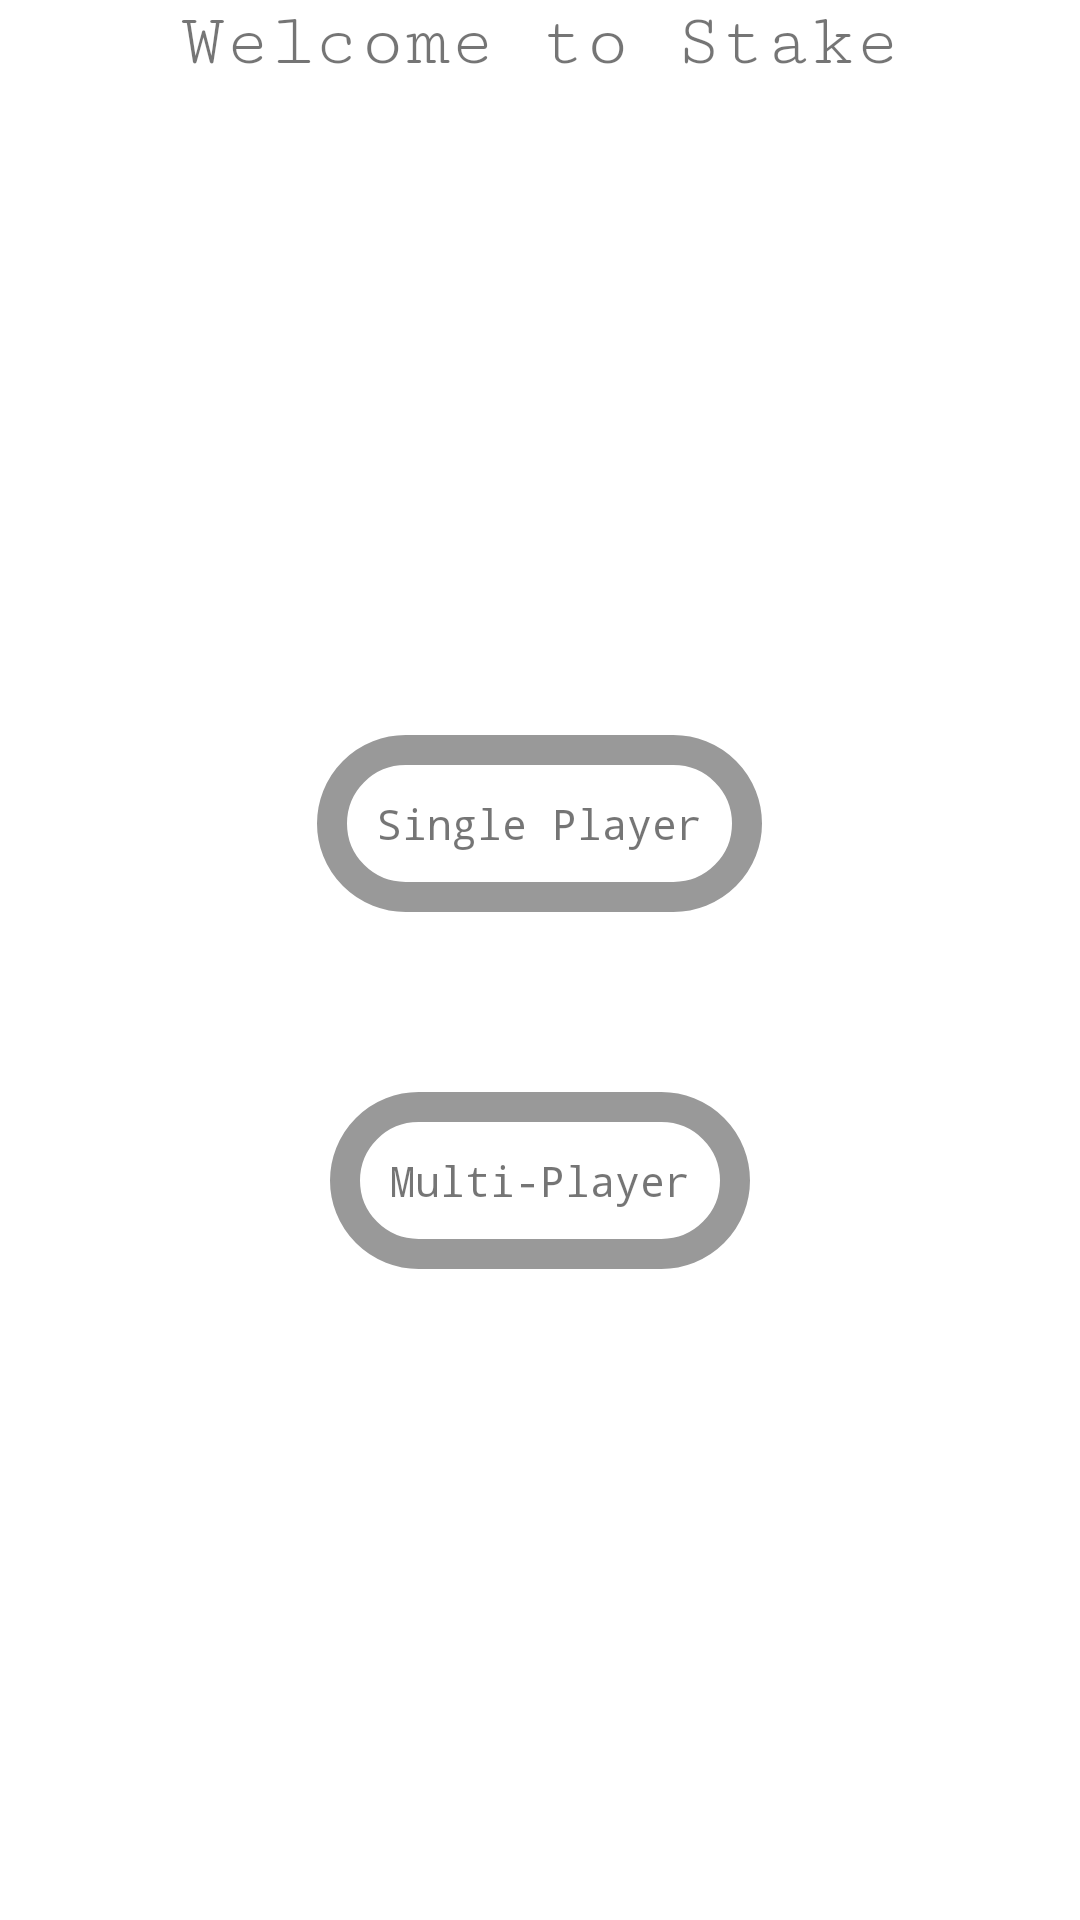

Produce the Android XML layout that renders to this screen, including the resource entries it uses.
<!-- AndroidManifest.xml: application theme AppTheme -->
<!-- res/layout/activity_user_pannel.xml -->
<?xml version="1.0" encoding="utf-8"?>
<LinearLayout xmlns:android="http://schemas.android.com/apk/res/android"
    xmlns:tools="http://schemas.android.com/tools"
    android:id="@+id/activity_user_pannel"
    android:layout_width="match_parent"
    android:layout_height="match_parent"
    android:paddingBottom="@dimen/activity_vertical_margin"
    android:paddingLeft="@dimen/activity_horizontal_margin"
    android:paddingRight="@dimen/activity_horizontal_margin"
    android:paddingTop="@dimen/activity_vertical_margin"
    android:background="@color/completewhite"
    android:orientation="vertical"
    tools:context="in.edamus.root.stake.userPannel">

    <TextView
        android:layout_width="match_parent"
        android:layout_height="wrap_content"
        android:text="@string/welcome"
        android:fontFamily="serif-monospace"
        android:textSize="25dp"

        android:textAlignment="center"/>

    <LinearLayout
        android:layout_width="match_parent"
        android:layout_height="match_parent"
        android:orientation="vertical"
        android:id="@+id/playground"
        android:layout_weight="1"
        android:gravity="center">
        <LinearLayout
            android:layout_width="match_parent"
            android:layout_height="match_parent"
            android:id="@+id/splayground"
            android:orientation="vertical"
            android:layout_gravity="center"
            android:visibility="gone">
                <TextView
                    android:layout_width="wrap_content"
                    android:layout_height="wrap_content"
                    android:id="@+id/back"
                    android:text="@string/back"
                    android:fontFamily="serif-monospace"
                    android:layout_margin="5dp"
                    android:layout_marginTop="15dp" />
            <TextView
                android:layout_width="wrap_content"
                android:layout_height="wrap_content"
                android:fontFamily="serif-monospace"
                android:layout_margin="5dp"
                android:text="@string/opp"/>

            <TextView
                android:layout_width="wrap_content"
                android:layout_height="wrap_content"
                android:fontFamily="serif-monospace"
                android:layout_margin="5dp"
                android:text="@string/choice"/>

            <GridLayout
                android:layout_width="wrap_content"
                android:layout_height="wrap_content"
                android:columnCount="2"
                android:layout_margin="10dp"
                android:layout_gravity="center">
                <TextView
                    android:layout_width="100dp"
                    android:layout_height="100dp"
                    android:id="@+id/colora"
                    android:layout_margin="5dp"
                    android:background="@color/colorPrimary"/>
                <TextView
                    android:layout_width="100dp"
                    android:layout_height="100dp"
                    android:id="@+id/colorb"
                    android:layout_margin="5dp"
                    android:background="@color/colorAccent"/>
                <TextView
                    android:layout_width="100dp"
                    android:layout_height="100dp"
                    android:id="@+id/colorc"
                    android:layout_margin="5dp"
                    android:background="@android:color/black"/>
                <TextView
                    android:layout_width="100dp"
                    android:layout_height="100dp"
                    android:id="@+id/colord"
                    android:layout_margin="5dp"
                    android:background="@color/colorPrimaryDark"/>
            </GridLayout>
            <TextView
                android:layout_width="wrap_content"
                android:layout_height="wrap_content"
                android:id="@+id/go"
                android:text="@string/go"
                android:textSize="20sp"
                android:fontFamily="monospace"
                android:textStyle="bold"
                android:textAlignment="center"
                android:layout_gravity="center"
                android:padding="10dp"
                android:layout_marginTop="10dp"
                android:textColor="@color/completewhite"
                android:visibility="invisible"/>
        </LinearLayout>
        <TextView
            android:layout_width="wrap_content"
            android:layout_height="wrap_content"
            android:id="@+id/splay"
            android:text="@string/splayer"
            android:fontFamily="monospace"
            android:padding="20dp"
            android:background="@drawable/textview_design"
            android:layout_margin="30dp"/>
        <TextView
            android:layout_width="wrap_content"
            android:layout_height="wrap_content"
            android:id="@+id/mplay"
            android:text="@string/mplayer"
            android:fontFamily="monospace"
            android:padding="20dp"
            android:background="@drawable/textview_design"
            android:layout_margin="30dp"/>
    </LinearLayout>
</LinearLayout>
<!-- resources referenced by this layout -->
<resources>
  <color name="colorAccent">#FF4081</color>
  <color name="colorPrimary">#ffea00</color>
  <color name="colorPrimaryDark">#4dd0e1</color>
  <color name="completewhite">#ffffff</color>
  <!-- drawable textview_design (drawable) -->
  <shape xmlns:android="http://schemas.android.com/apk/res/android" >
  
      <solid android:color="@color/completewhite" />
  
      <stroke
          android:width="10dp"
          android:color="@color/black_overlay" />
  
      <corners
          android:radius="10dp"
          android:bottomLeftRadius="90dp"
          android:bottomRightRadius="90dp"
          android:topLeftRadius="90dp"
          android:topRightRadius="90dp"/>
  
  </shape>
  <string name="back">Back</string>
  <string name="choice">Choose your color: </string>
  <string name="go">Go</string>
  <string name="mplayer">Multi-Player</string>
  <string name="opp">Opponent Color: White</string>
  <string name="splayer">Single Player</string>
  <string name="welcome">Welcome to Stake</string>
  <style name="AppTheme" parent="Theme.AppCompat.Light.DarkActionBar">
          
          <item name="colorPrimary">@android:color/transparent</item>
          <item name="colorPrimaryDark">@android:color/transparent</item>
          <item name="colorAccent">@color/colorAccent</item>
          <item name="windowActionBar">false</item>
          <item name="windowNoTitle">true</item>
          <item name="android:windowActionBarOverlay">false</item>
          <item name="android:windowBackground">@null</item>
      </style>
  <color name="black_overlay">#66000000</color>
</resources>
